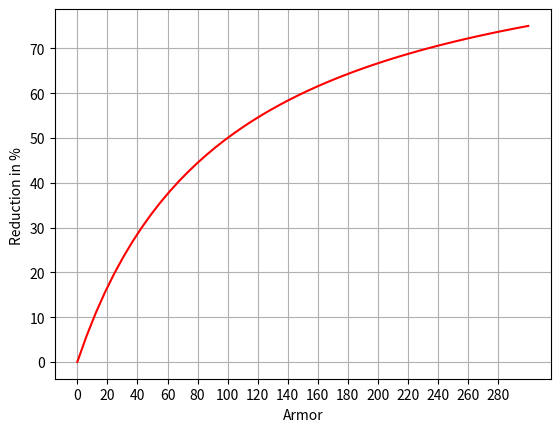

Generate this figure with matplotlib:
import matplotlib.pyplot as plt
import numpy as np

maxarmor = 300
x = np.linspace(0,maxarmor,50)
y = (0.01 * x) / (1+0.01 * x)

plt.xlabel("Armor")
plt.ylabel("Reduction in % ")

plt.grid(True)
plt.xticks([i for i in range(0,maxarmor, 20)])
plt.plot(x,y*100,'r')

plt.savefig('foo.png')
plt.show()